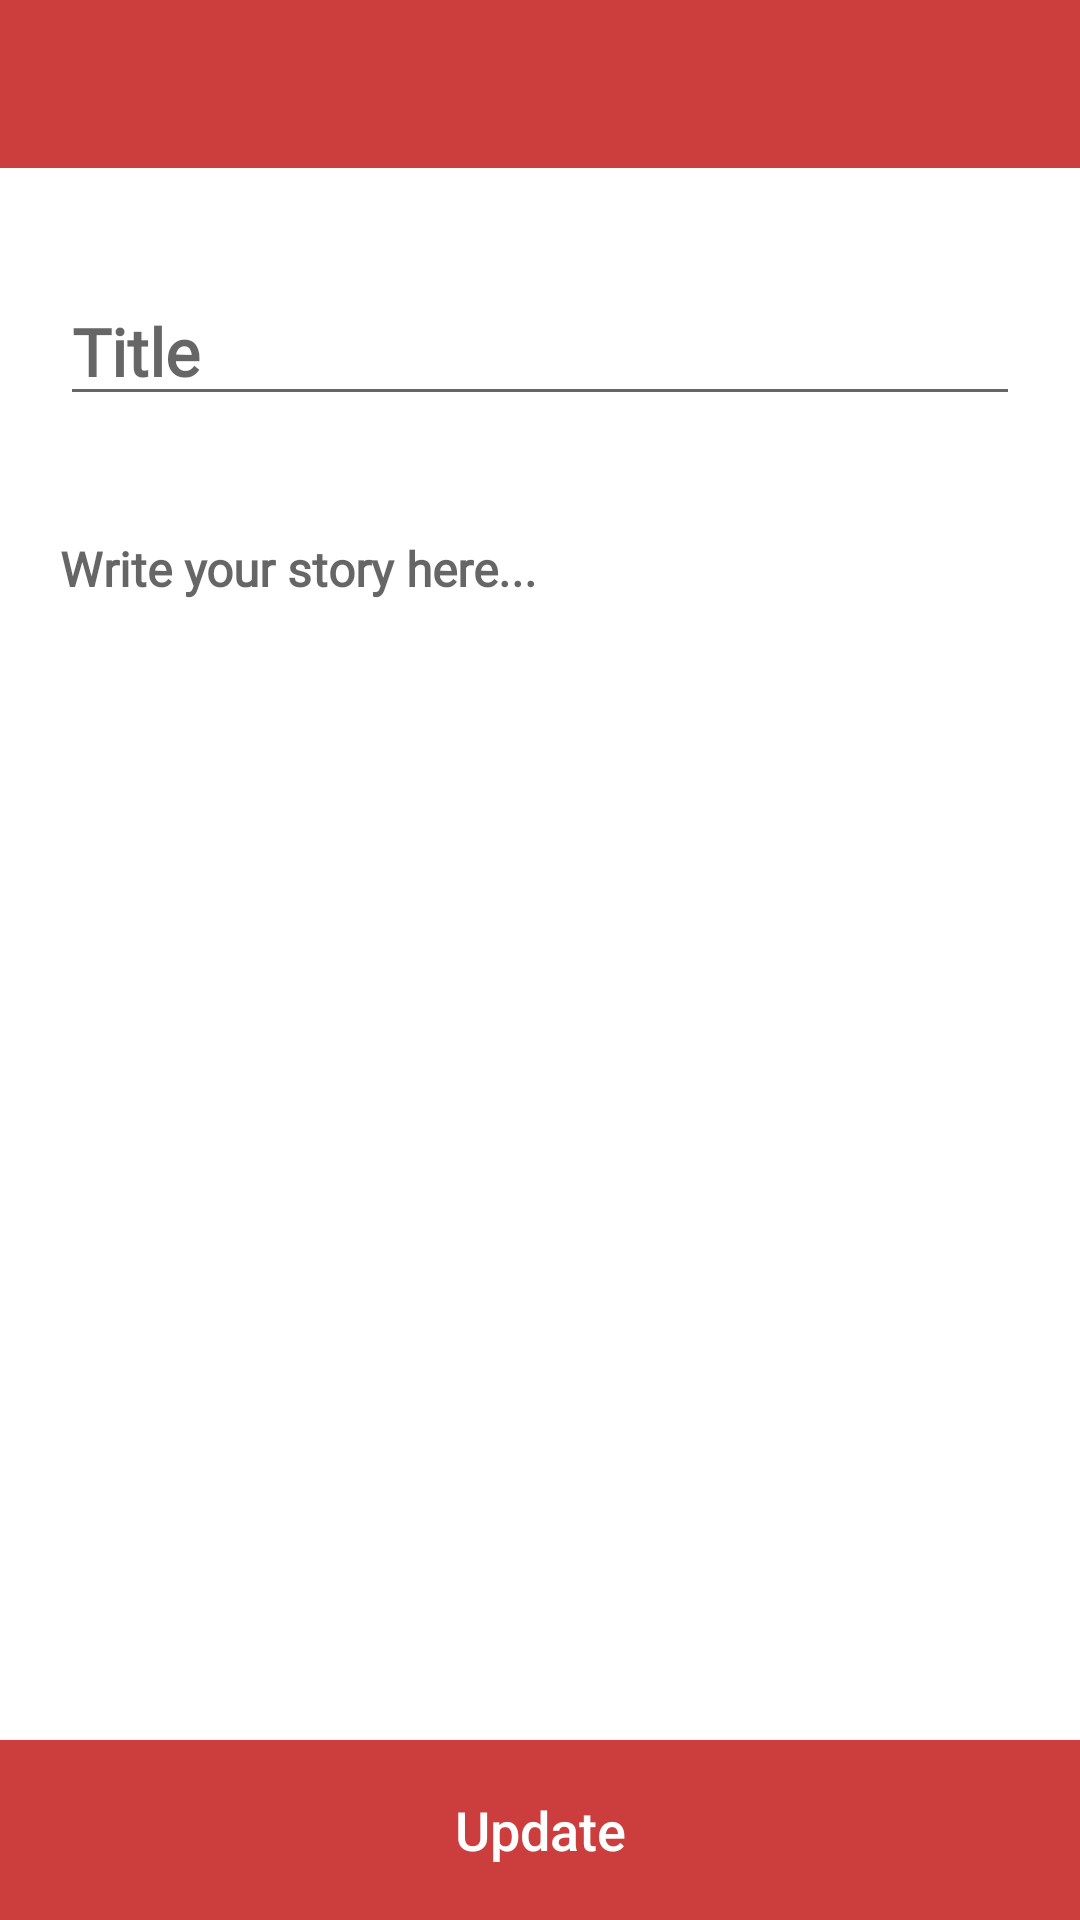

Here is an Android app screen rendered from its layout file. Give the layout XML and the strings, colors and styles it references.
<!-- AndroidManifest.xml: application theme AppTheme -->
<!-- res/layout/activity_edit_post.xml -->
<?xml version="1.0" encoding="utf-8"?>
<RelativeLayout xmlns:android="http://schemas.android.com/apk/res/android"
    xmlns:app="http://schemas.android.com/apk/res-auto"
    xmlns:tools="http://schemas.android.com/tools"
    android:layout_width="match_parent"
    android:layout_height="match_parent"
    android:background="#fff"
    tools:context=".EditBlogActivity">
    
    <androidx.appcompat.widget.Toolbar
        android:id="@+id/edit_blog_toolbar"
        android:layout_width="match_parent"
        android:layout_height="wrap_content"
        android:background="@color/colorPrimary"
        android:theme="@style/ThemeOverlay.AppCompat.Dark.ActionBar"
        app:layout_constraintEnd_toEndOf="parent"
        app:layout_constraintStart_toStartOf="parent"
        app:layout_constraintTop_toTopOf="parent"></androidx.appcompat.widget.Toolbar>
    <ProgressBar
        android:id="@+id/edit_blog_progress"
        style="?android:attr/progressBarStyleHorizontal"
        android:layout_width="match_parent"

        android:layout_height="wrap_content"
        android:indeterminate="true"
        android:layout_below="@+id/edit_blog_toolbar"
        android:visibility="invisible" />
    <LinearLayout
        android:layout_width="match_parent"
        android:orientation="vertical"
        android:layout_below="@+id/edit_blog_progress"
        android:layout_height="match_parent"
        android:layout_marginTop="30dp"
        android:layout_marginRight="20dp"
        android:layout_marginLeft="20dp"
        >

        <androidx.cardview.widget.CardView
            android:id="@+id/cardView"
            android:layout_width="match_parent"
            android:layout_height="match_parent"
            app:layout_constraintEnd_toEndOf="parent"
            app:layout_constraintStart_toStartOf="parent"
            app:cardPreventCornerOverlap="true"
            app:cardCornerRadius="35dp"
            android:layout_marginTop="-30dp"
            app:cardElevation="0dp"
            app:layout_constraintTop_toTopOf="parent"
            android:background="#fff">





            <LinearLayout
                android:layout_width="match_parent"
                android:layout_height="match_parent"

                android:orientation="vertical">




                <EditText
                    android:id="@+id/edit_blog_title"
                    android:layout_width="match_parent"
                    android:layout_height="wrap_content"
                    android:layout_marginBottom="10dp"
                    android:layout_marginTop="20dp"
                    android:textSize="22sp"
                    android:fontFamily="@font/sf_compact"
                    android:textStyle="bold"
                    android:textColor="#454545"
                    android:hint="Title"
                    app:layout_constraintBottom_toBottomOf="parent"
                    app:layout_constraintEnd_toEndOf="parent"
                    app:layout_constraintStart_toStartOf="parent"
                    app:layout_constraintTop_toTopOf="parent" />

                <EditText
                    android:id="@+id/edit_blog_desc"
                    android:layout_width="match_parent"
                    android:layout_height="350dp"
                    android:gravity="start"
                    android:layout_marginBottom="10dp"
                    android:layout_marginTop="30dp"
                    android:textSize="16sp"
                    android:fontFamily="@font/roboto_regular"
                    android:textStyle="bold"
                    android:textColor="#454545"
                    android:hint="Write your story here..."
                    android:background="@android:color/transparent"
                    app:layout_constraintBottom_toBottomOf="parent"
                    app:layout_constraintEnd_toEndOf="parent"
                    app:layout_constraintStart_toStartOf="parent"
                    app:layout_constraintTop_toTopOf="parent" />




            </LinearLayout>



        </androidx.cardview.widget.CardView>

    </LinearLayout>

    <Button
        android:id="@+id/edit_blog_btn"
        android:layout_width="match_parent"
        android:layout_height="60dp"
        android:text="Update"
        android:textSize="18sp"
        android:textAllCaps="false"
        android:background="@color/colorPrimary"
        android:layout_alignParentBottom="true"
        android:textColor="#fff"/>


</RelativeLayout>
<!-- resources referenced by this layout -->
<resources>
  <color name="colorPrimary">#CC3E3E</color>
  <style name="AppTheme" parent="Theme.AppCompat.Light.NoActionBar">
          
          <item name="colorPrimary">@color/colorPrimary</item>
          <item name="colorPrimaryDark">@color/colorPrimaryDark</item>
          <item name="colorAccent">@color/colorAccent</item>
      </style>
  <color name="colorPrimaryDark">#CC3E3E</color>
  <color name="colorAccent">#E76346</color>
</resources>
